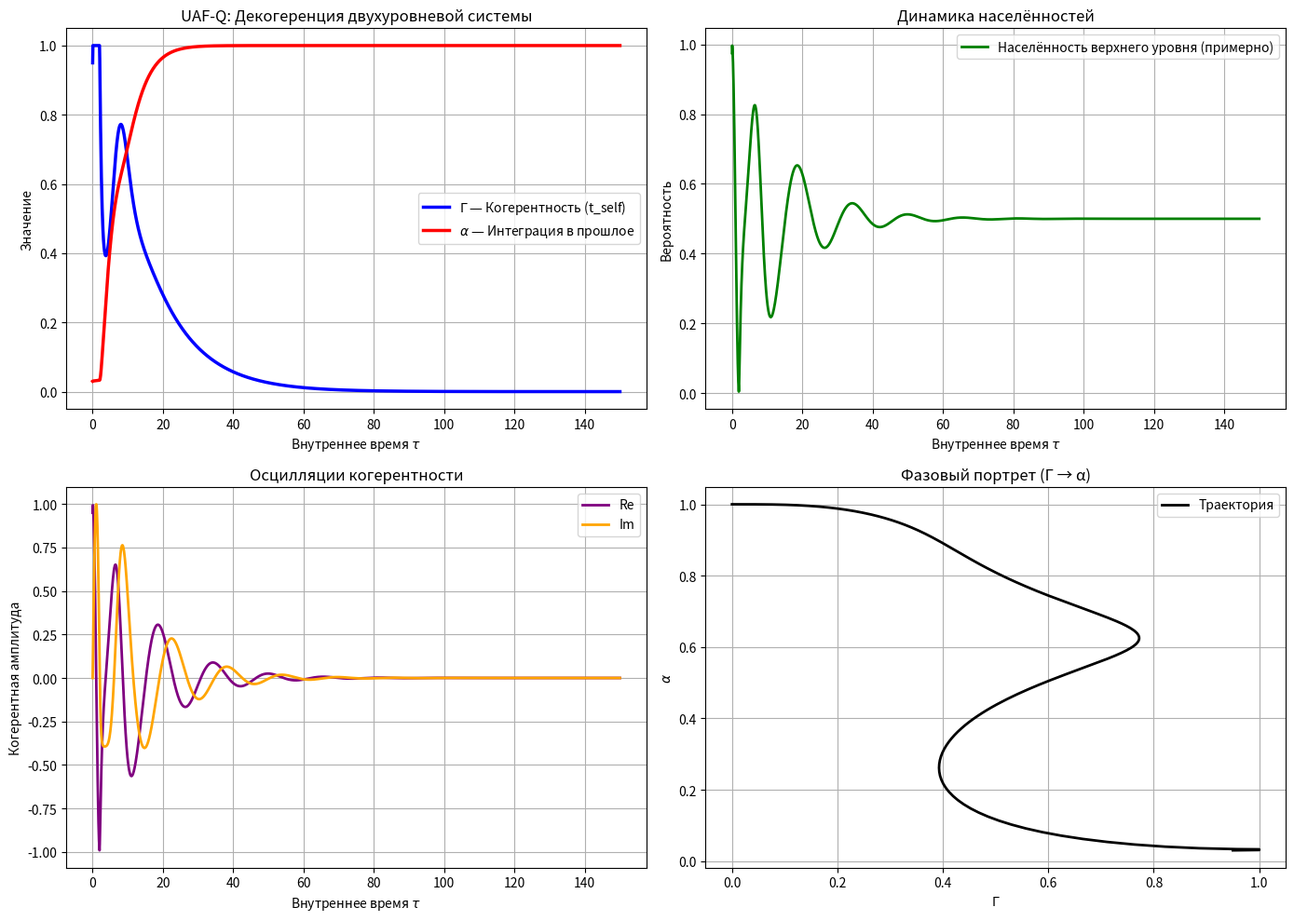

Source code (Python):
import numpy as np
import matplotlib.pyplot as plt
from scipy.integrate import solve_ivp

# =============================================
# UAF-Quantum v2: Двухуровневая система (стабильная)
# =============================================

hbar = 1.0

def uaf_two_level(t, y, Omega=1.2, Delta=0.4, lam=0.08, eta=1.1):
    Gamma, alpha, phi = y
    
    # Ограничения
    Gamma = np.clip(Gamma, 1e-5, 1.0)
    alpha = np.clip(alpha, 0.0, 1.0)
    
    Omega_eff = Omega * (1 - alpha)**1.5   # сильное влияние декогеренции
    
    # Уравнения
    dGamma_dt = (eta * (1 - alpha)**2 * Gamma * np.cos(phi) 
                 - lam * alpha * Gamma) / hbar
    
    dalpha_dt = (0.04 * alpha * (1 - alpha) 
                 + 0.22 * (1 - alpha) * (1 - Gamma**2)) / hbar
    
    dphi_dt = Delta + Omega_eff * Gamma
    
    return [dGamma_dt, dalpha_dt, dphi_dt]


# Начальные условия
y0 = [0.95, 0.03, 0.0]

t_span = (0, 150)
t_eval = np.linspace(0, 150, 2000)

sol = solve_ivp(uaf_two_level, t_span, y0, t_eval=t_eval, 
                method='LSODA', rtol=1e-7, atol=1e-8)

# Постобработка
Gamma = np.clip(sol.y[0], 0, 1)
alpha = np.clip(sol.y[1], 0, 1)
phi = sol.y[2]

P_ex = 0.5 * (1 + Gamma * np.cos(phi))   # Примерная вероятность

# ====================== Графики ======================
plt.figure(figsize=(14, 10))

plt.subplot(2, 2, 1)
plt.plot(sol.t, Gamma, 'b-', lw=2.5, label=r'$\Gamma$ — Когерентность (t_self)')
plt.plot(sol.t, alpha, 'r-', lw=2.5, label=r'$\alpha$ — Интеграция в прошлое')
plt.xlabel(r'Внутреннее время $\tau$')
plt.ylabel('Значение')
plt.title('UAF-Q: Декогеренция двухуровневой системы')
plt.legend()
plt.grid(True)

plt.subplot(2, 2, 2)
plt.plot(sol.t, P_ex, 'g-', lw=2, label='Населённость верхнего уровня (примерно)')
plt.xlabel(r'Внутреннее время $\tau$')
plt.ylabel('Вероятность')
plt.title('Динамика населённостей')
plt.legend()
plt.grid(True)

plt.subplot(2, 2, 3)
plt.plot(sol.t, Gamma * np.cos(phi), 'purple', lw=2, label='Re')
plt.plot(sol.t, Gamma * np.sin(phi), 'orange', lw=2, label='Im')
plt.xlabel(r'Внутреннее время $\tau$')
plt.ylabel('Когерентная амплитуда')
plt.title('Осцилляции когерентности')
plt.legend()
plt.grid(True)

plt.subplot(2, 2, 4)
plt.plot(Gamma, alpha, 'k-', lw=2, label='Траектория')
plt.xlabel(r'$\Gamma$')
plt.ylabel(r'$\alpha$')
plt.title('Фазовый портрет (Γ → α)')
plt.grid(True)
plt.legend()

plt.tight_layout()
plt.show()

# Вывод результатов
print("=== Результат симуляции UAF-Q (двухуровневая) ===")
print(f"Финальная когерентность Γ     : {Gamma[-1]:.4f}")
print(f"Финальная интеграция α        : {alpha[-1]:.4f}")
print(f"Средняя когерентность         : {np.mean(Gamma):.4f}")
print(f"Максимальное значение α       : {alpha.max():.4f}")
